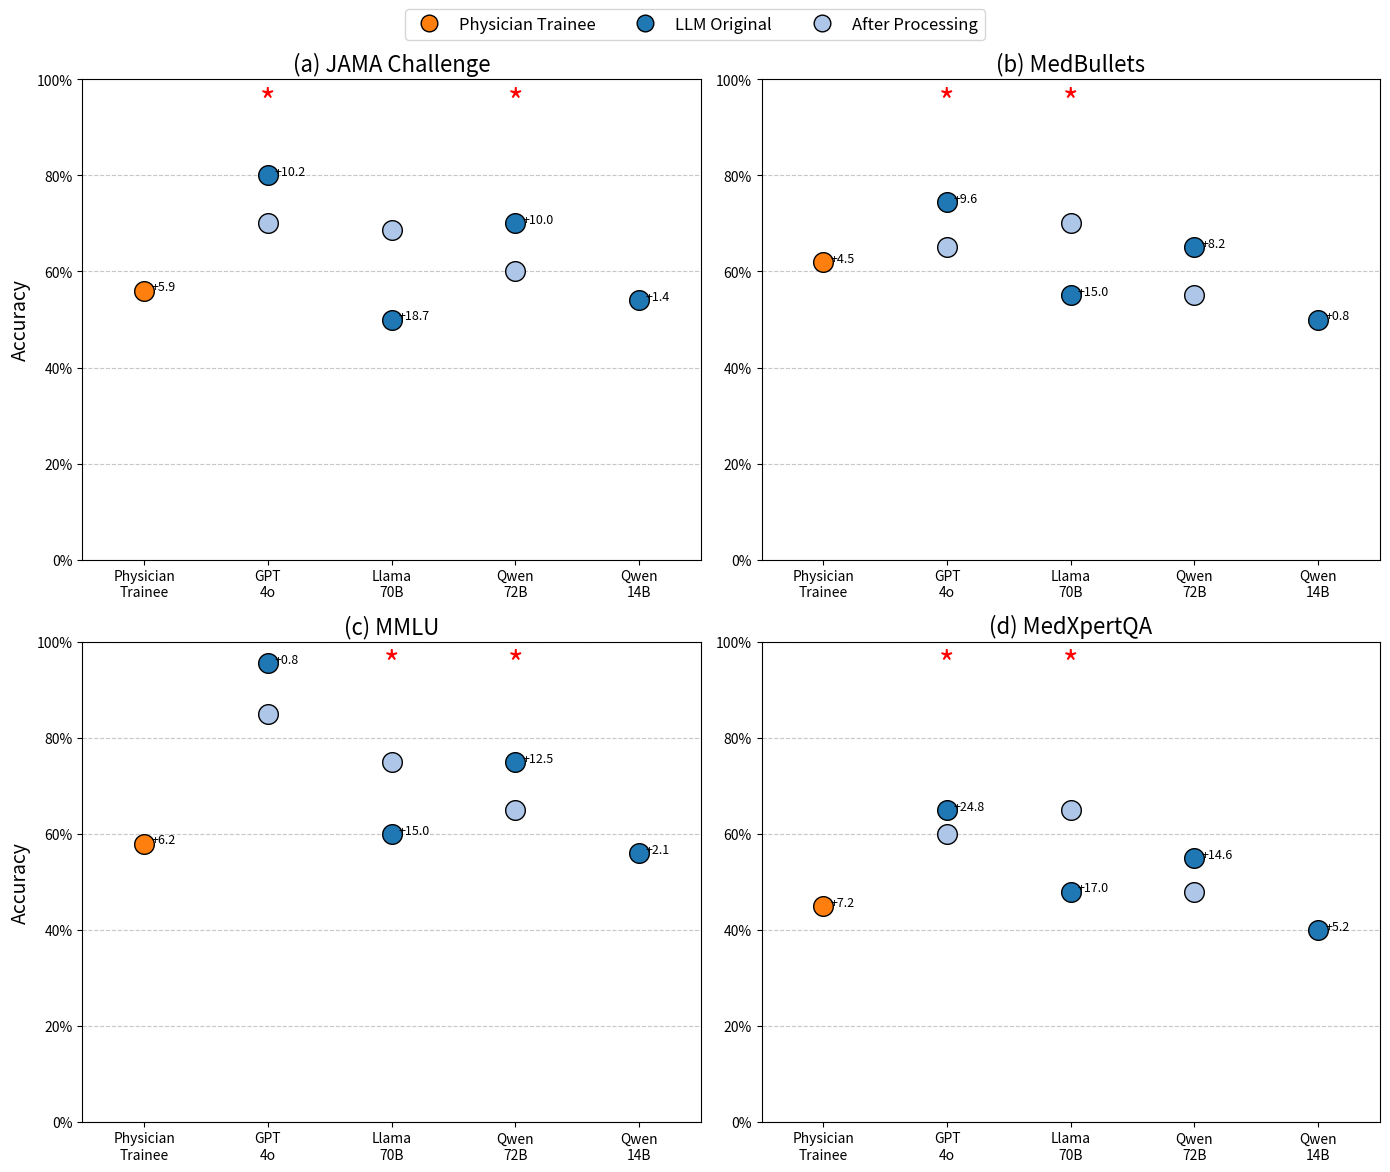

This figure's Python source:
import pandas as pd
import matplotlib.pyplot as plt
import numpy as np

# Models for all panels
models = ['Physician\nTrainee', 'GPT\n4o', 'Llama\n70B', 'Qwen\n72B', 'Qwen\n14B']

# Create a 2x2 grid of subplots
fig, axs = plt.subplots(2, 2, figsize=(14, 12))
axs = axs.flatten()

# Titles for each subplot
titles = ['(a) JAMA Challenge', '(b) MedBullets', '(c) MMLU', '(d) MedXpertQA']

# Sample data for each dataset (replace with your actual data)
data = {
    'JAMA': {
        'original_acc': [56.0, 80.0, 50.0, 70.0, 54.0],
        'processed_acc': [np.nan, 70.0, 68.7, 60.0, np.nan],
        'differences': [5.9, 10.2, 18.7, 10.0, 1.4],
        'significant': [False, True, False, True, False]
    },
    'MedBullets': {
        'original_acc': [62.0, 74.5, 55.0, 65.0, 50.0],
        'processed_acc': [np.nan, 65.0, 70.0, 55.0, np.nan],
        'differences': [4.5, 9.6, 15.0, 8.2, 0.8],
        'significant': [False, True, True, False, False]
    },
    'MMLU': {
        'original_acc': [58.0, 95.6, 60.0, 75.0, 56.0],
        'processed_acc': [np.nan, 85.0, 75.0, 65.0, np.nan],
        'differences': [6.2, 0.8, 15.0, 12.5, 2.1],
        'significant': [False, False, True, True, False]
    },
    'MedXpertQA': {
        'original_acc': [45.0, 65.0, 48.0, 55.0, 40.0],
        'processed_acc': [np.nan, 60.0, 65.0, 48.0, np.nan],
        'differences': [7.2, 24.8, 17.0, 14.6, 5.2],
        'significant': [False, True, True, False, False]
    }
}

# Dataset names in the order they should appear
datasets = ['JAMA', 'MedBullets', 'MMLU', 'MedXpertQA']

# Plot each dataset
for i, dataset in enumerate(datasets):
    ax = axs[i]
    
    # Set the positions for each model on x-axis
    x_pos = np.arange(len(models))
    
    # Get data for this dataset
    original_acc = data[dataset]['original_acc']
    processed_acc = data[dataset]['processed_acc']
    differences = data[dataset]['differences']
    significant = data[dataset]['significant']
    
    # Plot original accuracy points (darker blue and orange)
    for j, (acc, sig) in enumerate(zip(original_acc, significant)):
        if j == 0:  # Physician Trainee in orange
            ax.scatter(j, acc, s=200, color='#ff7f0e', edgecolors='black', linewidth=1, zorder=3)
        else:  # Others in dark blue
            ax.scatter(j, acc, s=200, color='#1f77b4', edgecolors='black', linewidth=1, zorder=3)
        
        # Add difference annotation
        if j > 0 or j == 0:  # For all points
            ax.annotate(f'+{differences[j]}', 
                       xy=(j, acc), 
                       xytext=(5, 0), 
                       textcoords='offset points',
                       fontsize=9)
        
        # Add significance markers
        if sig:
            ax.text(j, 95, '*', color='red', fontsize=24, ha='center', va='center')
    
    # Plot processed accuracy points (lighter blue)
    for j, acc in enumerate(processed_acc):
        if not np.isnan(acc):
            ax.scatter(j, acc, s=200, color='#aec7e8', edgecolors='black', linewidth=1, zorder=2)
    
    # Customize the plot
    ax.set_ylim(0, 100)
    ax.set_xlim(-0.5, len(models) - 0.5)
    ax.set_xticks(x_pos)
    ax.set_xticklabels(models)
    ax.set_title(titles[i], fontsize=16)
    
    # Add percentage labels to y-axis
    ax.set_yticks([0, 20, 40, 60, 80, 100])
    ax.set_yticklabels(['0%', '20%', '40%', '60%', '80%', '100%'])
    
    # Add y-axis label only for left subplots
    if i % 2 == 0:
        ax.set_ylabel('Accuracy', fontsize=14)
    
    # Add grid
    ax.grid(axis='y', linestyle='--', alpha=0.7)

# Add legend for the first subplot
legend_elements = [
    plt.Line2D([0], [0], marker='o', color='w', markerfacecolor='#ff7f0e', 
               markeredgecolor='black', markersize=12, label='Physician Trainee'),
    plt.Line2D([0], [0], marker='o', color='w', markerfacecolor='#1f77b4', 
               markeredgecolor='black', markersize=12, label='LLM Original'),
    plt.Line2D([0], [0], marker='o', color='w', markerfacecolor='#aec7e8', 
               markeredgecolor='black', markersize=12, label='After Processing')
]

fig.legend(handles=legend_elements, loc='upper center', bbox_to_anchor=(0.5, 0.98), 
           ncol=3, fontsize=12)

# Adjust layout to make room for the legend
plt.tight_layout(rect=[0, 0, 1, 0.95])

# Save the figure
output_filename = 'multi_dataset_dotplot.png'
plt.savefig(output_filename, dpi=300, bbox_inches='tight')
print(f"Multi-panel dot plot saved as {output_filename}") 